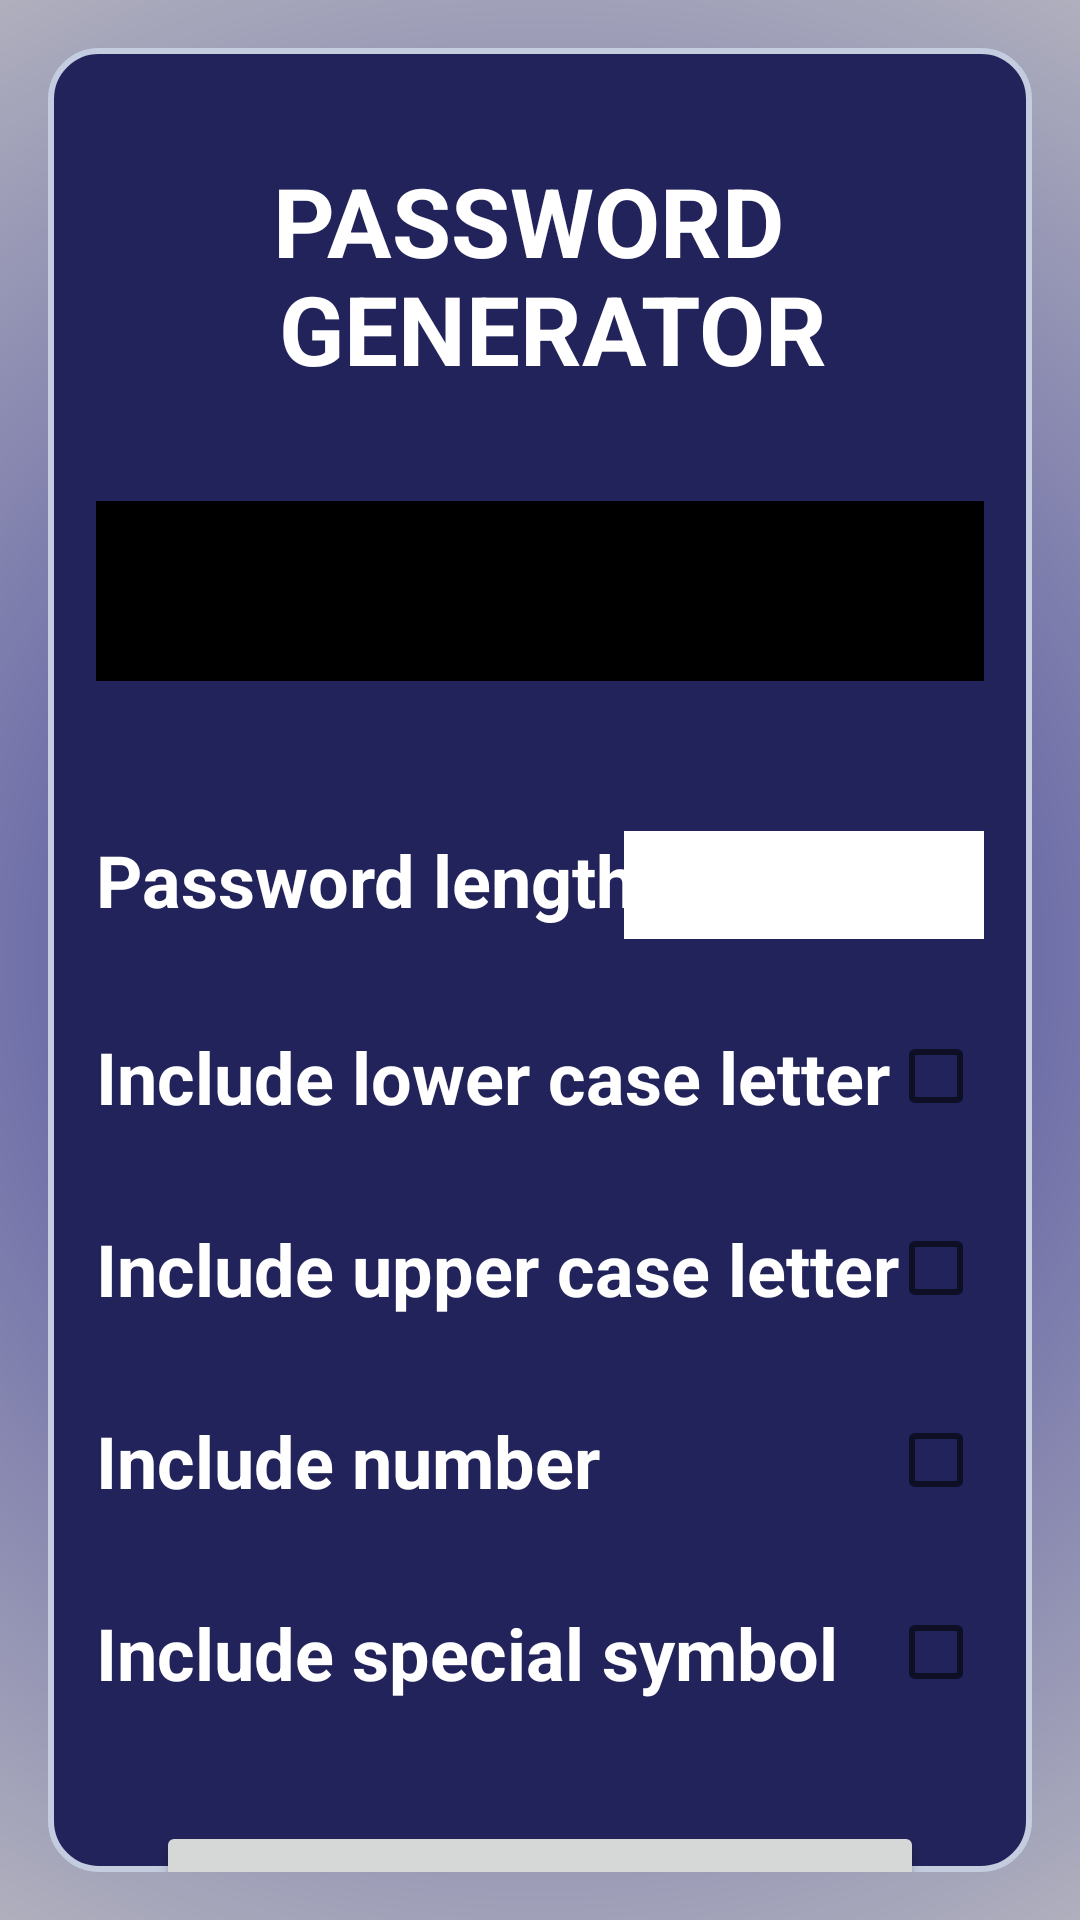

Write the Android layout XML for this screen, with the resource values it uses.
<!-- AndroidManifest.xml: application theme Theme.ButLee -->
<!-- res/layout/activity_main.xml -->
<?xml version="1.0" encoding="utf-8"?>
<LinearLayout xmlns:android="http://schemas.android.com/apk/res/android"
    xmlns:app="http://schemas.android.com/apk/res-auto"
    xmlns:tools="http://schemas.android.com/tools"
    android:layout_width="match_parent"
    android:layout_height="match_parent"
    android:orientation="vertical"
    tools:context=".MainActivity"
    android:background="@drawable/my_gradient_color"
    >

    <LinearLayout
        android:layout_width="match_parent"
        android:layout_height="match_parent"
        android:layout_margin="16dp"
        android:paddingHorizontal="16dp"
        android:orientation="vertical"
        android:background="@drawable/corners_border"

        >
        <TextView
            android:layout_width="match_parent"
            android:layout_height="wrap_content"
            android:text="@string/password_generator"
            android:textColor="@color/white"
            android:gravity="center"
            android:textSize="32dp"
            android:textStyle="bold"
            android:lineHeight="36dp"
            android:layout_marginTop="36dp"
            />
        <EditText
            android:layout_width="match_parent"
            android:layout_height="60dp"
            android:background="@color/black"
            android:layout_marginVertical="36dp"
            android:textColor="@color/white"
            android:textSize="20dp"
            android:paddingLeft="16dp"
            />

        <RelativeLayout
            android:layout_width="match_parent"
            android:layout_height="48dp"
            android:layout_marginVertical="8dp"
            android:gravity="center_vertical"
            >
            <TextView
                android:layout_width="wrap_content"
                android:layout_height="wrap_content"
                android:text="@string/pass_length"
                android:textColor="@color/white"
                android:textSize="24dp"
                android:textStyle="bold"
                />

            <EditText
                android:layout_width="120dp"
                android:layout_height="36dp"
                android:layout_alignParentRight="true"
                android:background="@color/white"
                android:textColor="@color/black"
                android:textSize="16dp"
                />
        </RelativeLayout>
        <RelativeLayout
            android:layout_width="match_parent"
            android:layout_height="48dp"
            android:layout_marginVertical="8dp"
            android:gravity="center_vertical"
            >

            <TextView
                android:layout_width="wrap_content"
                android:layout_height="wrap_content"
                android:text="@string/inc_lower"
                android:textColor="@color/white"
                android:textSize="24dp"
                android:textStyle="bold" />

            <CheckBox
                android:layout_width="32dp"
                android:layout_height="32dp"
                android:layout_alignParentRight="true"
                android:gravity="right"
                 />

        </RelativeLayout>
        <RelativeLayout
            android:layout_width="match_parent"
            android:layout_height="48dp"
            android:layout_marginVertical="8dp"
            android:gravity="center_vertical"
            >

            <TextView
                android:layout_width="wrap_content"
                android:layout_height="wrap_content"
                android:text="@string/inc_upper"
                android:textColor="@color/white"
                android:textSize="24dp"
                android:textStyle="bold" />

            <CheckBox
                android:layout_width="32dp"
                android:layout_height="32dp"
                android:layout_alignParentRight="true"
                android:gravity="right"
                />

        </RelativeLayout>
        <RelativeLayout
            android:layout_width="match_parent"
            android:layout_height="48dp"
            android:layout_marginVertical="8dp"
            android:gravity="center_vertical"
            >

            <TextView
                android:layout_width="wrap_content"
                android:layout_height="wrap_content"
                android:text="@string/inc_num"
                android:textColor="@color/white"
                android:textSize="24dp"
                android:textStyle="bold" />

            <CheckBox
                android:layout_width="32dp"
                android:layout_height="32dp"
                android:layout_alignParentRight="true"
                android:gravity="right"
                />

        </RelativeLayout>
        <RelativeLayout
            android:layout_width="match_parent"
            android:layout_height="48dp"
            android:layout_marginVertical="8dp"
            android:gravity="center_vertical"
            >

            <TextView
                android:layout_width="wrap_content"
                android:layout_height="wrap_content"
                android:text="@string/inc_spec"
                android:textColor="@color/white"
                android:textSize="24dp"
                android:textStyle="bold" />

            <CheckBox
                android:layout_width="32dp"
                android:layout_height="32dp"
                android:layout_alignParentRight="true"
                android:gravity="right"
                />

        </RelativeLayout>

            <Button
                android:layout_width="match_parent"
                android:layout_height="72dp"
                android:text="@string/btn"
                android:layout_gravity="center"
                android:textSize="20dp"
                android:layout_marginHorizontal="20dp"
                android:layout_marginTop="24dp"
                />


    </LinearLayout>

</LinearLayout>
<!-- resources referenced by this layout -->
<resources>
  <!-- drawable corners_border (drawable) -->
  <?xml version="1.0" encoding="utf-8"?>
  <shape
      xmlns:android="http://schemas.android.com/apk/res/android"
      android:shape="rectangle"   >
  
      <solid
          android:color="#23235B" >
      </solid>
  
      <stroke
          android:width="2dp"
          android:color="#C4CDE0" >
      </stroke>
  
  
      <corners
          android:radius="16dp"   >
      </corners>
  
  </shape>
  <!-- drawable my_gradient_color (drawable) -->
  <?xml version="1.0" encoding="utf-8"?>
  <shape xmlns:android="http://schemas.android.com/apk/res/android">
      <gradient
          android:type="radial"
          android:angle="0"
          android:gradientRadius="120%p"
          android:startColor="#3B3B98"
          android:endColor="#C4C4C4" />
  </shape>
  <string name="btn">GENERATOR PASSWORD</string>
  <string name="inc_lower">Include lower case letter</string>
  <string name="inc_num">Include number</string>
  <string name="inc_spec">Include special symbol</string>
  <string name="inc_upper">Include upper case letter</string>
  <string name="pass_length">Password length</string>
  <string name="password_generator">  PASSWORD \n GENERATOR</string>
  <style name="Theme.ButLee" parent="Theme.MaterialComponents.DayNight.DarkActionBar">
          
          <item name="colorPrimary">@color/purple_500</item>
          <item name="colorPrimaryVariant">@color/purple_700</item>
          <item name="colorOnPrimary">@color/white</item>
          
          <item name="colorSecondary">@color/teal_200</item>
          <item name="colorSecondaryVariant">@color/teal_700</item>
          <item name="colorOnSecondary">@color/black</item>
          
          <item name="android:statusBarColor" tools:targetApi="l">?attr/colorPrimaryVariant</item>
          
      </style>
  <!-- not gathered from this repository: default colours our renderer supplied (Android Studio template values) -->
  <color name="purple_500">#FF6200EE</color>
  <color name="purple_700">#FF3700B3</color>
  <color name="teal_200">#FF03DAC5</color>
  <color name="teal_700">#FF018786</color>
  <color name="black">#FF000000</color>
  <color name="white">#FFFFFFFF</color>
</resources>
